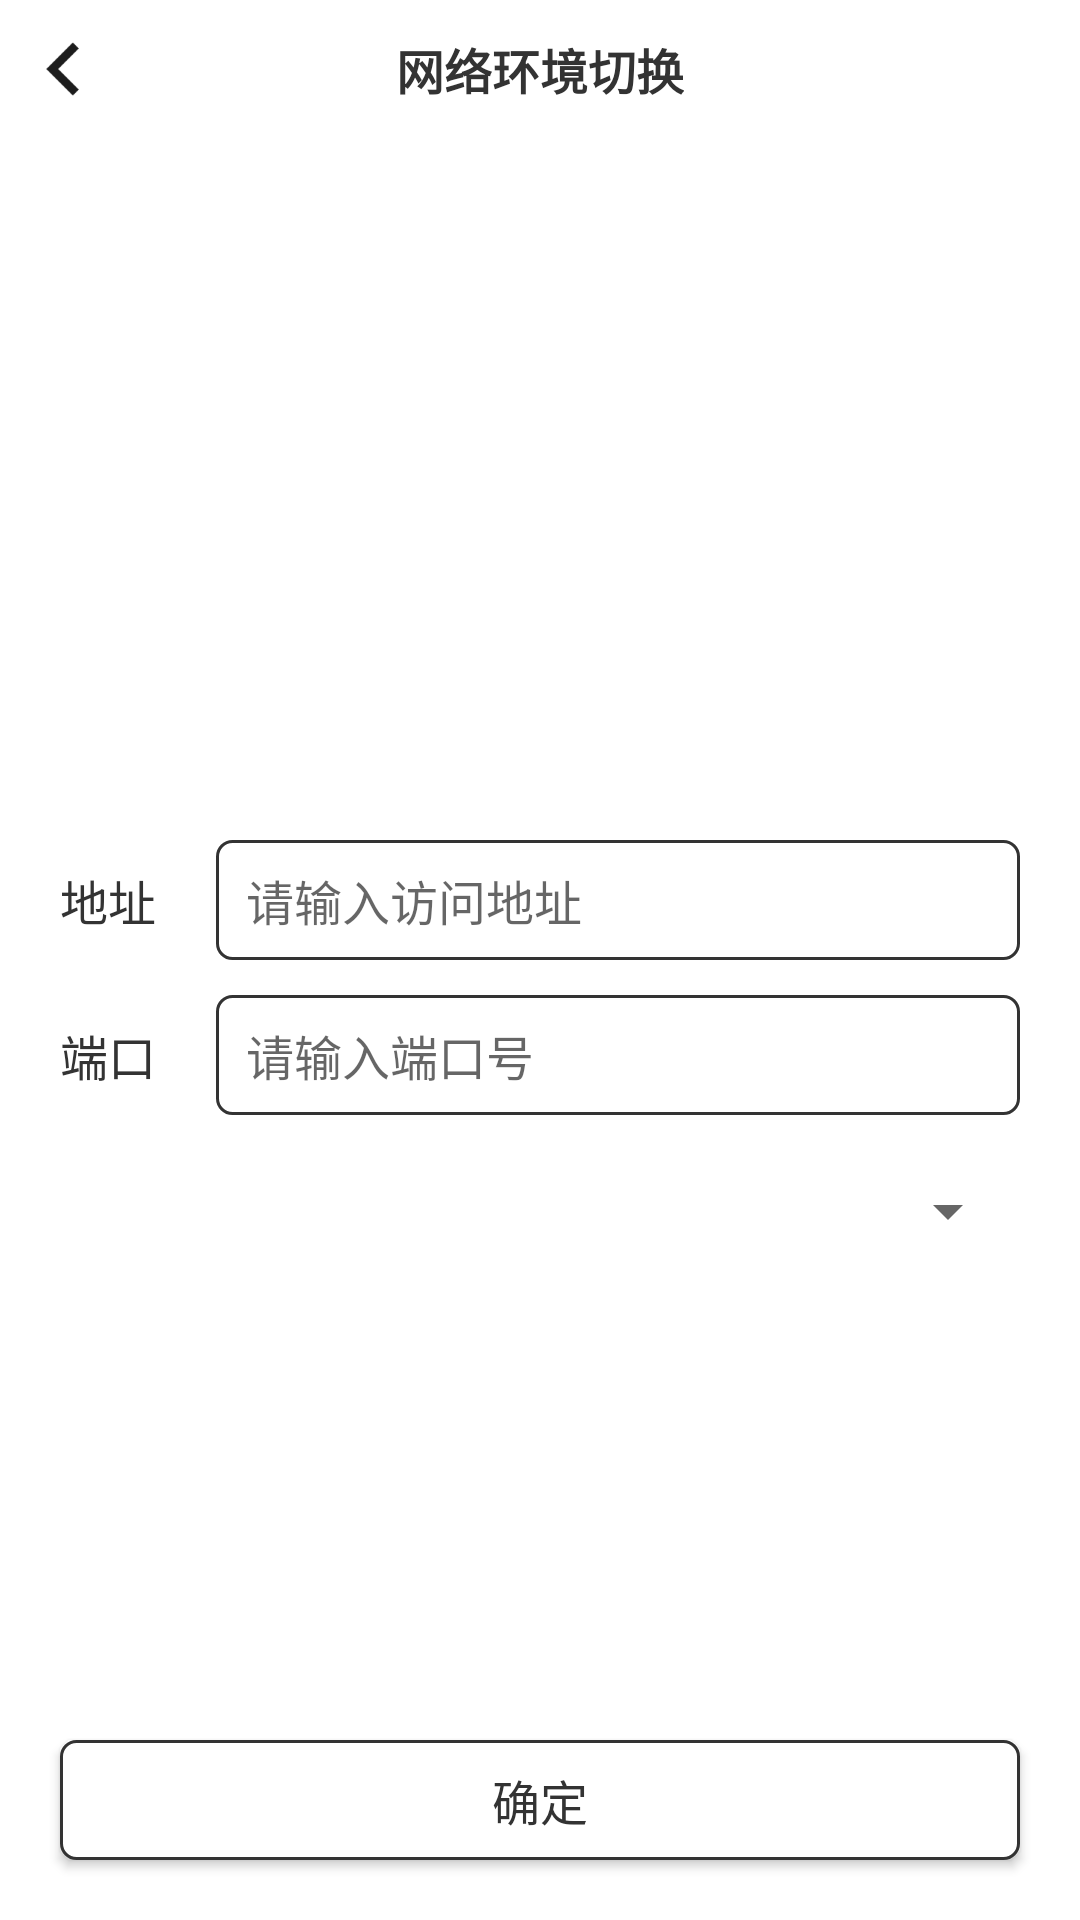

This screen was rendered from an Android layout file. Write that file and the resources it references.
<!-- AndroidManifest.xml: fallback theme Theme.MaterialComponents.DayNight.NoActionBar -->
<!-- res/layout/activity_edit.xml -->
<?xml version="1.0" encoding="utf-8"?>
<androidx.constraintlayout.widget.ConstraintLayout xmlns:android="http://schemas.android.com/apk/res/android"
    xmlns:app="http://schemas.android.com/apk/res-auto"
    xmlns:tools="http://schemas.android.com/tools"
    android:layout_width="match_parent"
    android:layout_height="match_parent"
    android:background="@color/color_ffffff">


    <androidx.constraintlayout.widget.Guideline
        android:id="@+id/guideline"
        android:layout_width="wrap_content"
        android:layout_height="wrap_content"
        android:orientation="horizontal"
        app:layout_constraintGuide_begin="46dp" />


    <ImageView
        android:id="@+id/backIv"
        android:layout_width="wrap_content"
        android:layout_height="wrap_content"
        android:layout_marginStart="10dp"
        android:padding="5dp"
        android:src="@mipmap/ic_back"
        app:layout_constraintBottom_toTopOf="@id/guideline"
        app:layout_constraintStart_toStartOf="parent"
        app:layout_constraintTop_toTopOf="parent" />


    <TextView
        android:id="@+id/textView"
        android:layout_width="wrap_content"
        android:layout_height="wrap_content"
        android:text="@string/net_list_title"
        android:textColor="@color/color_333333"
        android:textSize="16sp"
        android:textStyle="bold"
        app:layout_constraintBottom_toTopOf="@id/guideline"
        app:layout_constraintEnd_toEndOf="parent"
        app:layout_constraintStart_toStartOf="parent"
        app:layout_constraintTop_toTopOf="parent" />


    <androidx.appcompat.widget.AppCompatEditText
        android:id="@+id/httpEv"
        android:layout_width="0dp"
        android:layout_height="40dp"
        android:layout_marginStart="20dp"
        android:layout_marginEnd="20dp"
        android:background="@drawable/shape_edit"
        android:gravity="center_vertical"
        android:hint="@string/hint_address"
        android:maxLines="1"
        android:paddingStart="10dp"
        android:paddingEnd="10dp"
        android:textColor="@color/color_333333"
        android:textSize="16sp"
        app:layout_constraintBottom_toTopOf="@id/guideline2"
        app:layout_constraintEnd_toEndOf="parent"
        app:layout_constraintStart_toEndOf="@id/httpTitle"
        />


    <TextView
        android:id="@+id/httpTitle"
        android:layout_width="wrap_content"
        android:layout_height="wrap_content"
        android:layout_marginStart="20dp"
        android:text="@string/net_address"
        android:textColor="@color/color_333333"
        android:textSize="16sp"
        app:layout_constraintStart_toStartOf="parent"
        app:layout_constraintTop_toTopOf="@id/httpEv"
        app:layout_constraintBottom_toBottomOf="@id/httpEv"
        />





    <TextView
        android:id="@+id/portTitle"
        android:layout_width="wrap_content"
        android:layout_height="wrap_content"
        android:layout_marginStart="20dp"
        android:layout_marginTop="20dp"
        android:text="@string/net_port"
        android:textColor="@color/color_333333"
        android:textSize="16sp"
        app:layout_constraintStart_toStartOf="parent"
        app:layout_constraintTop_toBottomOf="@id/httpEv" />


    <androidx.appcompat.widget.AppCompatEditText
        android:id="@+id/portEv"
        android:layout_width="0dp"
        android:layout_height="40dp"
        android:layout_marginStart="20dp"
        android:layout_marginEnd="20dp"
        android:background="@drawable/shape_edit"
        android:gravity="center_vertical"
        android:hint="@string/hint_port"
        android:maxLines="1"
        android:paddingStart="10dp"
        android:paddingEnd="10dp"
        android:textColor="@color/color_333333"
        android:textSize="16sp"
        app:layout_constraintBottom_toBottomOf="@id/portTitle"
        app:layout_constraintEnd_toEndOf="parent"
        app:layout_constraintStart_toEndOf="@id/portTitle"
        app:layout_constraintTop_toTopOf="@id/portTitle" />


    <Button
        android:id="@+id/confirmBt"
        android:layout_width="match_parent"
        android:layout_height="40dp"
        android:layout_marginStart="20dp"
        android:layout_marginEnd="20dp"
        android:layout_marginBottom="20dp"
        android:background="@drawable/shape_edit"
        android:text="@string/net_confirm"
        android:textColor="@color/color_333333"
        android:textSize="16sp"
        app:layout_constraintBottom_toBottomOf="parent" />

    <androidx.constraintlayout.widget.Guideline
        android:id="@+id/guideline2"
        android:layout_width="wrap_content"
        android:layout_height="wrap_content"
        android:orientation="horizontal"
        app:layout_constraintGuide_begin="20dp"
        app:layout_constraintGuide_percent="0.5"
        />

    <Spinner
        android:id="@+id/spinner"
        android:layout_width="150dp"
        android:layout_height="wrap_content"
         app:layout_constraintTop_toBottomOf="@id/portEv"
        app:layout_constraintEnd_toEndOf="@id/portEv"
        android:layout_marginTop="20dp"
        />


</androidx.constraintlayout.widget.ConstraintLayout>
<!-- resources referenced by this layout -->
<resources>
  <color name="color_333333">#333333</color>
  <color name="color_ffffff">#ffffff</color>
  <!-- drawable shape_edit (drawable) -->
  <?xml version="1.0" encoding="utf-8"?>
  <shape xmlns:android="http://schemas.android.com/apk/res/android">
  <solid android:color="@color/color_ffffff"/>
      <corners android:radius="5dp"/>
      <stroke android:color="@color/color_333333"
          android:width="1dp"/>
  </shape>
  <!-- mipmap ic_back: png bitmap (mipmap-xxhdpi, 620 bytes) -->
  <string name="hint_address">请输入访问地址</string>
  <string name="hint_port">请输入端口号</string>
  <string name="net_address">地址</string>
  <string name="net_confirm">确定</string>
  <string name="net_list_title">网络环境切换</string>
  <string name="net_port">端口</string>
</resources>
